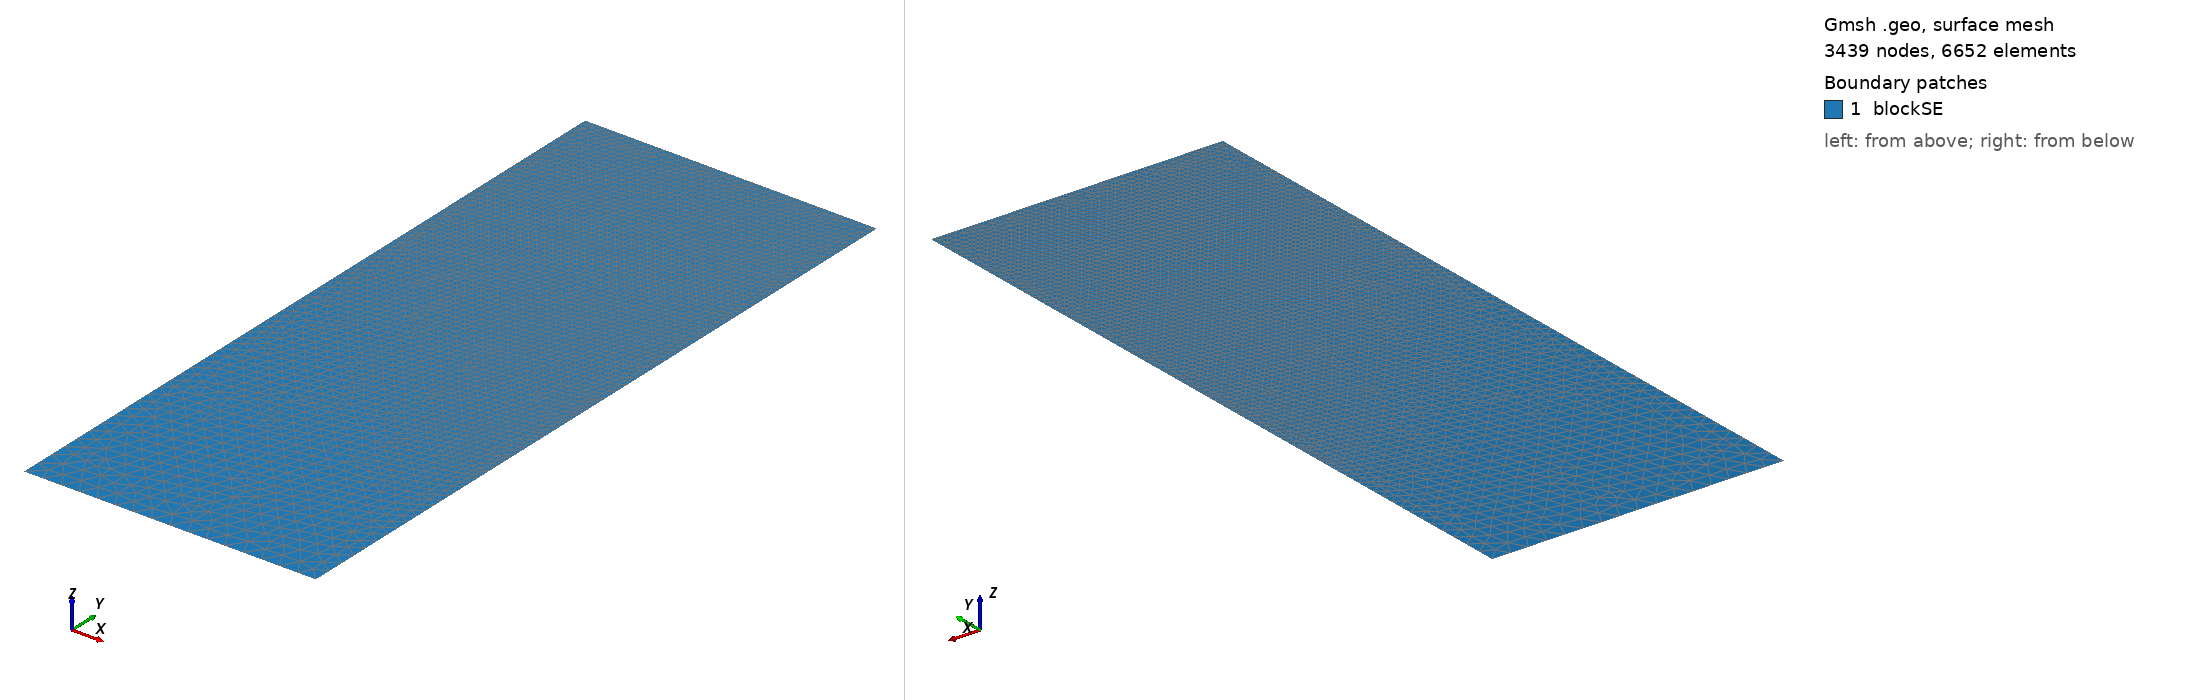

Gmsh geometry script, surface-meshed: 3439 nodes, 6652 surface elements. Boundary patches (legend numbers): 1 blockSE. Left view from above one corner, right view from below the opposite corner. Legend entries are the model's physical surfaces. The drawing asked Gmsh for element sizes between 1% and 20% of the model's largest extent; the script's own settings can give other sizes.

=== t97.geo (drawn) ===
/// Build a 2D model with micro-electrode

//SetFactory("OpenCASCADE");

// Parameters
hSE  = 20.0;  // thickness of the SE, in unit um
wSE  = 8.0;  // width of the SE, in unit um
hLi  = 10.6828;    // initial height of the Li in the pore, in unit um
rp   = 0.05;  // the round radius at corner point, in unit um
mSE  = 0.5;  // mesh characteristic length for SE out boundaries
mAnd = 0.05;  // mesh characteristic length for micro-probe

//**** Create points **/
// Create points for the boundary
Point(1) = {0, 0, 0, mSE};            Point(2) = {wSE, 0, 0, mSE};
Point(3) = {wSE, hSE-hLi, 0, mAnd};   Point(4) = {wSE, hSE-rp, 0, mAnd}; 
Point(5) = {wSE-rp, hSE-rp, 0, mAnd}; Point(6) = {wSE-rp, hSE, 0, mAnd}; 
Point(7) = {0, hSE, 0, mAnd};

//***** Create lines **/
// Creat lines for the boundary
Line(1)   = {1, 2};     Line(2)   = {2, 3};
Line(3)   = {3, 4};     Circle(4) = {4, 5, 6};  
Line(5)   = {6, 7};     Line(6)   = {7, 1};

//*** Create loops from lines **/
Curve Loop(6) = {1, 2, 3, 4, 5, 6};   // Outer boundary

//*** Create blocks from lines **/
Plane Surface(1) = {6}; // creat block SE

//*** Physical names **/
Physical Curve("SE_btm")     = {1};
Physical Curve("SE_right")   = {2};
//Physical Curve("SE_top")     = {3};
Physical Curve("SE_left")    = {6};
Physical Curve("And_btm")    = {3, 4, 5};
Physical Surface("blockSE")  = {1};
